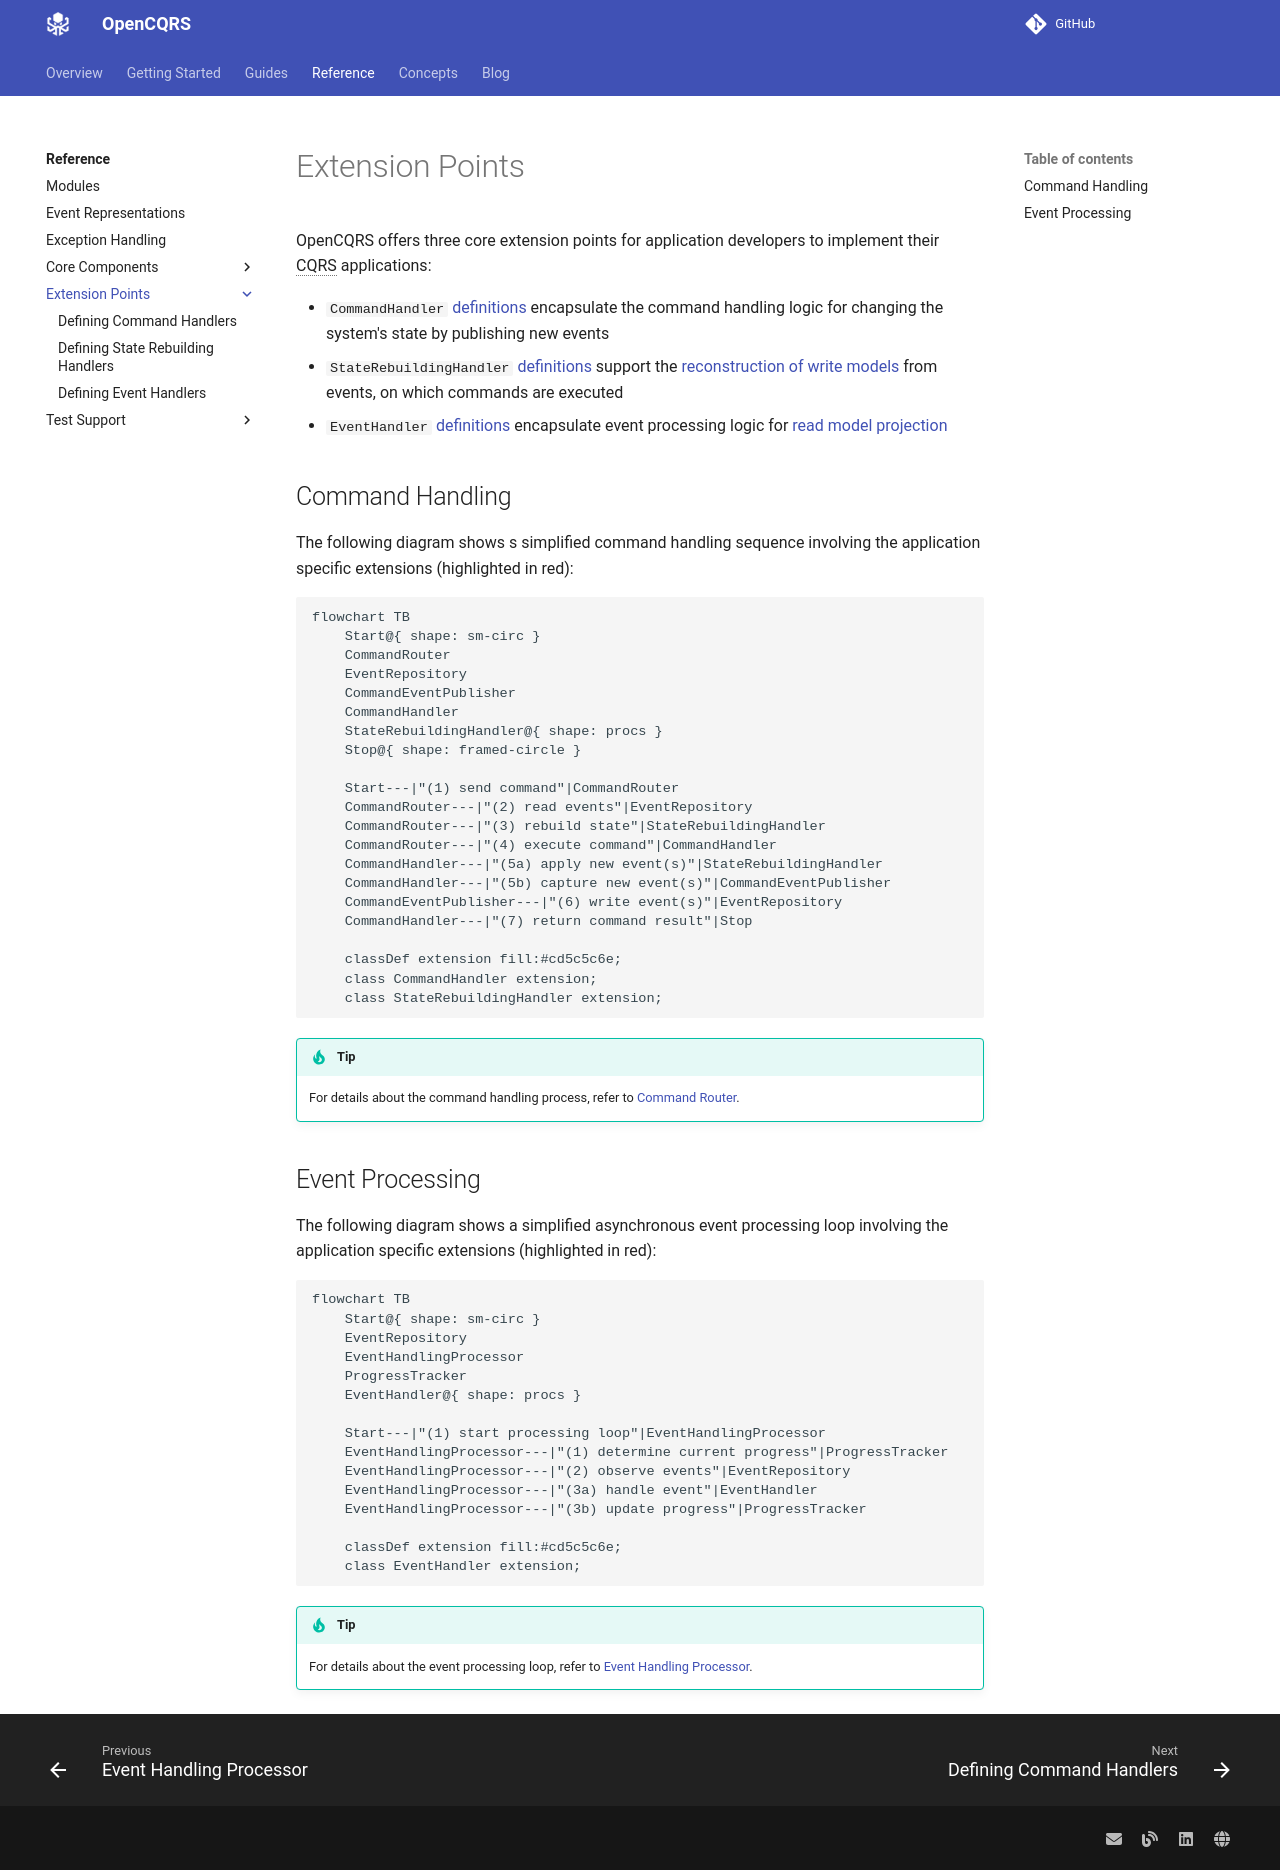

repository: open-cqrs/opencqrs · page: reference/extension_points/index.html · generator: mkdocs

---
title: Extension Points
description: Building Application Components using OpenCQRS
---

{{ custom.framework_name }} offers three core extension points for application developers to implement their CQRS applications:
 
* {{ javadoc_class_ref("com.opencqrs.framework.command.CommandHandler") }} [definitions](command_handler/index.md) encapsulate the command handling logic for changing the system's state by publishing new events
* {{ javadoc_class_ref("com.opencqrs.framework.command.StateRebuildingHandler") }} [definitions](state_rebuilding_handler/index.md) support the [reconstruction of write models](../../concepts/event_sourcing/index.md#reconstructing-the-write-model) from events, on which commands are executed
* {{ javadoc_class_ref("com.opencqrs.framework.eventhandler.EventHandler") }} [definitions](event_handler/index.md) encapsulate event processing logic for [read model projection](../../concepts/event_sourcing/index.md#projecting-a-read-model)

## Command Handling

The following diagram shows s simplified command handling sequence involving the application specific extensions (highlighted in red): 

```mermaid
flowchart TB
    Start@{ shape: sm-circ }
    CommandRouter
    EventRepository
    CommandEventPublisher
    CommandHandler
    StateRebuildingHandler@{ shape: procs }
    Stop@{ shape: framed-circle }

    Start---|"(1) send command"|CommandRouter
    CommandRouter---|"(2) read events"|EventRepository
    CommandRouter---|"(3) rebuild state"|StateRebuildingHandler
    CommandRouter---|"(4) execute command"|CommandHandler
    CommandHandler---|"(5a) apply new event(s)"|StateRebuildingHandler
    CommandHandler---|"(5b) capture new event(s)"|CommandEventPublisher
    CommandEventPublisher---|"(6) write event(s)"|EventRepository
    CommandHandler---|"(7) return command result"|Stop
    
    classDef extension fill:#cd5c5c6e;
    class CommandHandler extension;
    class StateRebuildingHandler extension;
```

!!! tip
    For details about the command handling process, refer to [Command Router](../core_components/command_router/index.md).

## Event Processing

The following diagram shows a simplified asynchronous event processing loop involving the application specific extensions (highlighted in red):

```mermaid
flowchart TB
    Start@{ shape: sm-circ }
    EventRepository
    EventHandlingProcessor
    ProgressTracker
    EventHandler@{ shape: procs }
    
    Start---|"(1) start processing loop"|EventHandlingProcessor
    EventHandlingProcessor---|"(1) determine current progress"|ProgressTracker
    EventHandlingProcessor---|"(2) observe events"|EventRepository
    EventHandlingProcessor---|"(3a) handle event"|EventHandler
    EventHandlingProcessor---|"(3b) update progress"|ProgressTracker

    classDef extension fill:#cd5c5c6e;
    class EventHandler extension;
```

!!! tip
    For details about the event processing loop, refer to [Event Handling Processor](../core_components/event_handling_processor/index.md).
